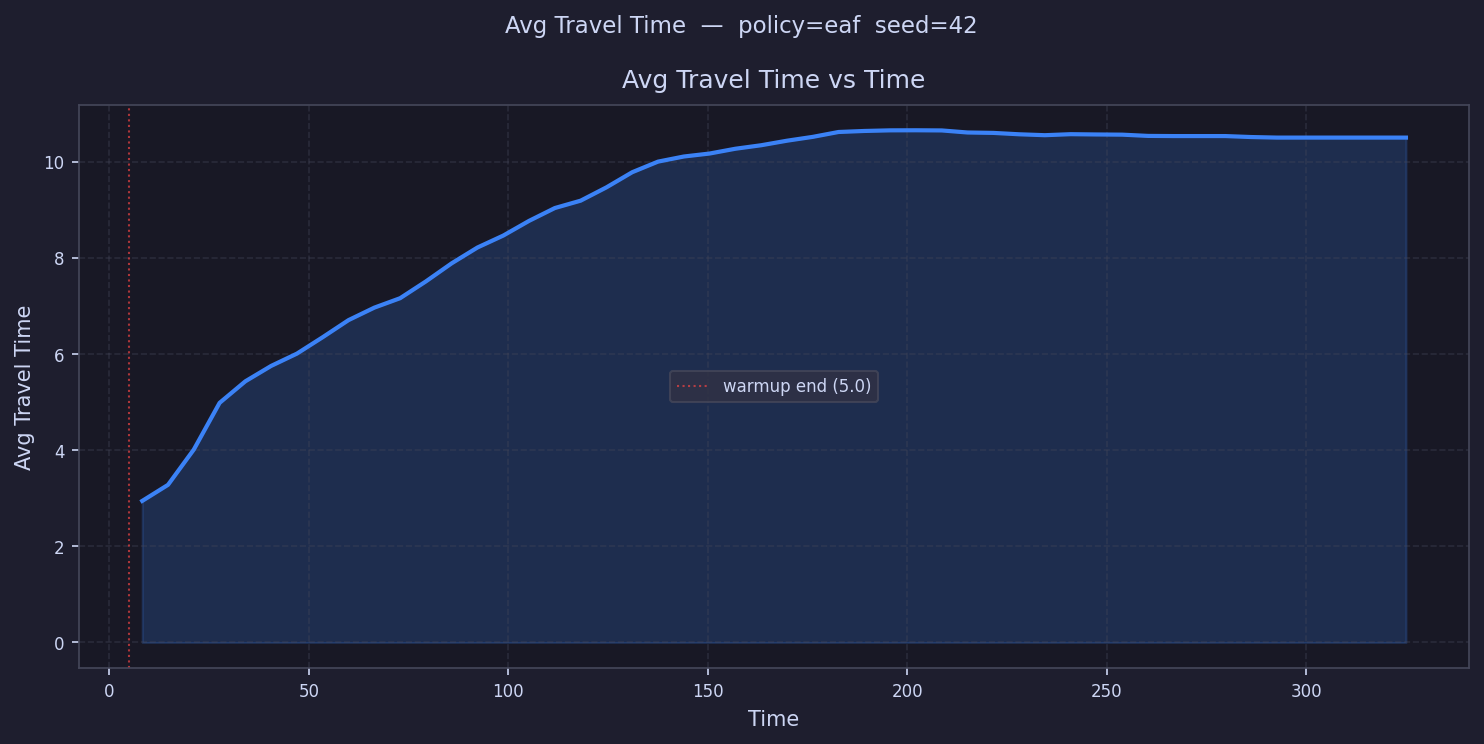

The file beside this chart, header and first rows:
time, avg_travel_time
8.233, 2.945
14.7, 3.28
21.16, 4.014
27.63, 4.985
34.09, 5.434
40.56, 5.754
47.03, 6.01
53.49, 6.352
59.96, 6.707
66.42, 6.966
72.89, 7.163
79.35, 7.512
85.82, 7.889
92.28, 8.218
98.75, 8.466
105.2, 8.771
111.7, 9.038
118.1, 9.192
124.6, 9.468
131.1, 9.784
137.5, 10
144, 10.11
150.5, 10.17
156.9, 10.27
163.4, 10.34
169.9, 10.44
176.3, 10.52
182.8, 10.62
189.3, 10.64
195.7, 10.65
202.2, 10.66
208.7, 10.65
215.1, 10.61
221.6, 10.6
228.1, 10.57
234.5, 10.55
241, 10.57
247.5, 10.57
253.9, 10.56
260.4, 10.54
266.9, 10.54
273.3, 10.54
279.8, 10.54
286.2, 10.52
292.7, 10.5
299.2, 10.5
305.6, 10.5
312.1, 10.5
318.6, 10.5
325, 10.5
